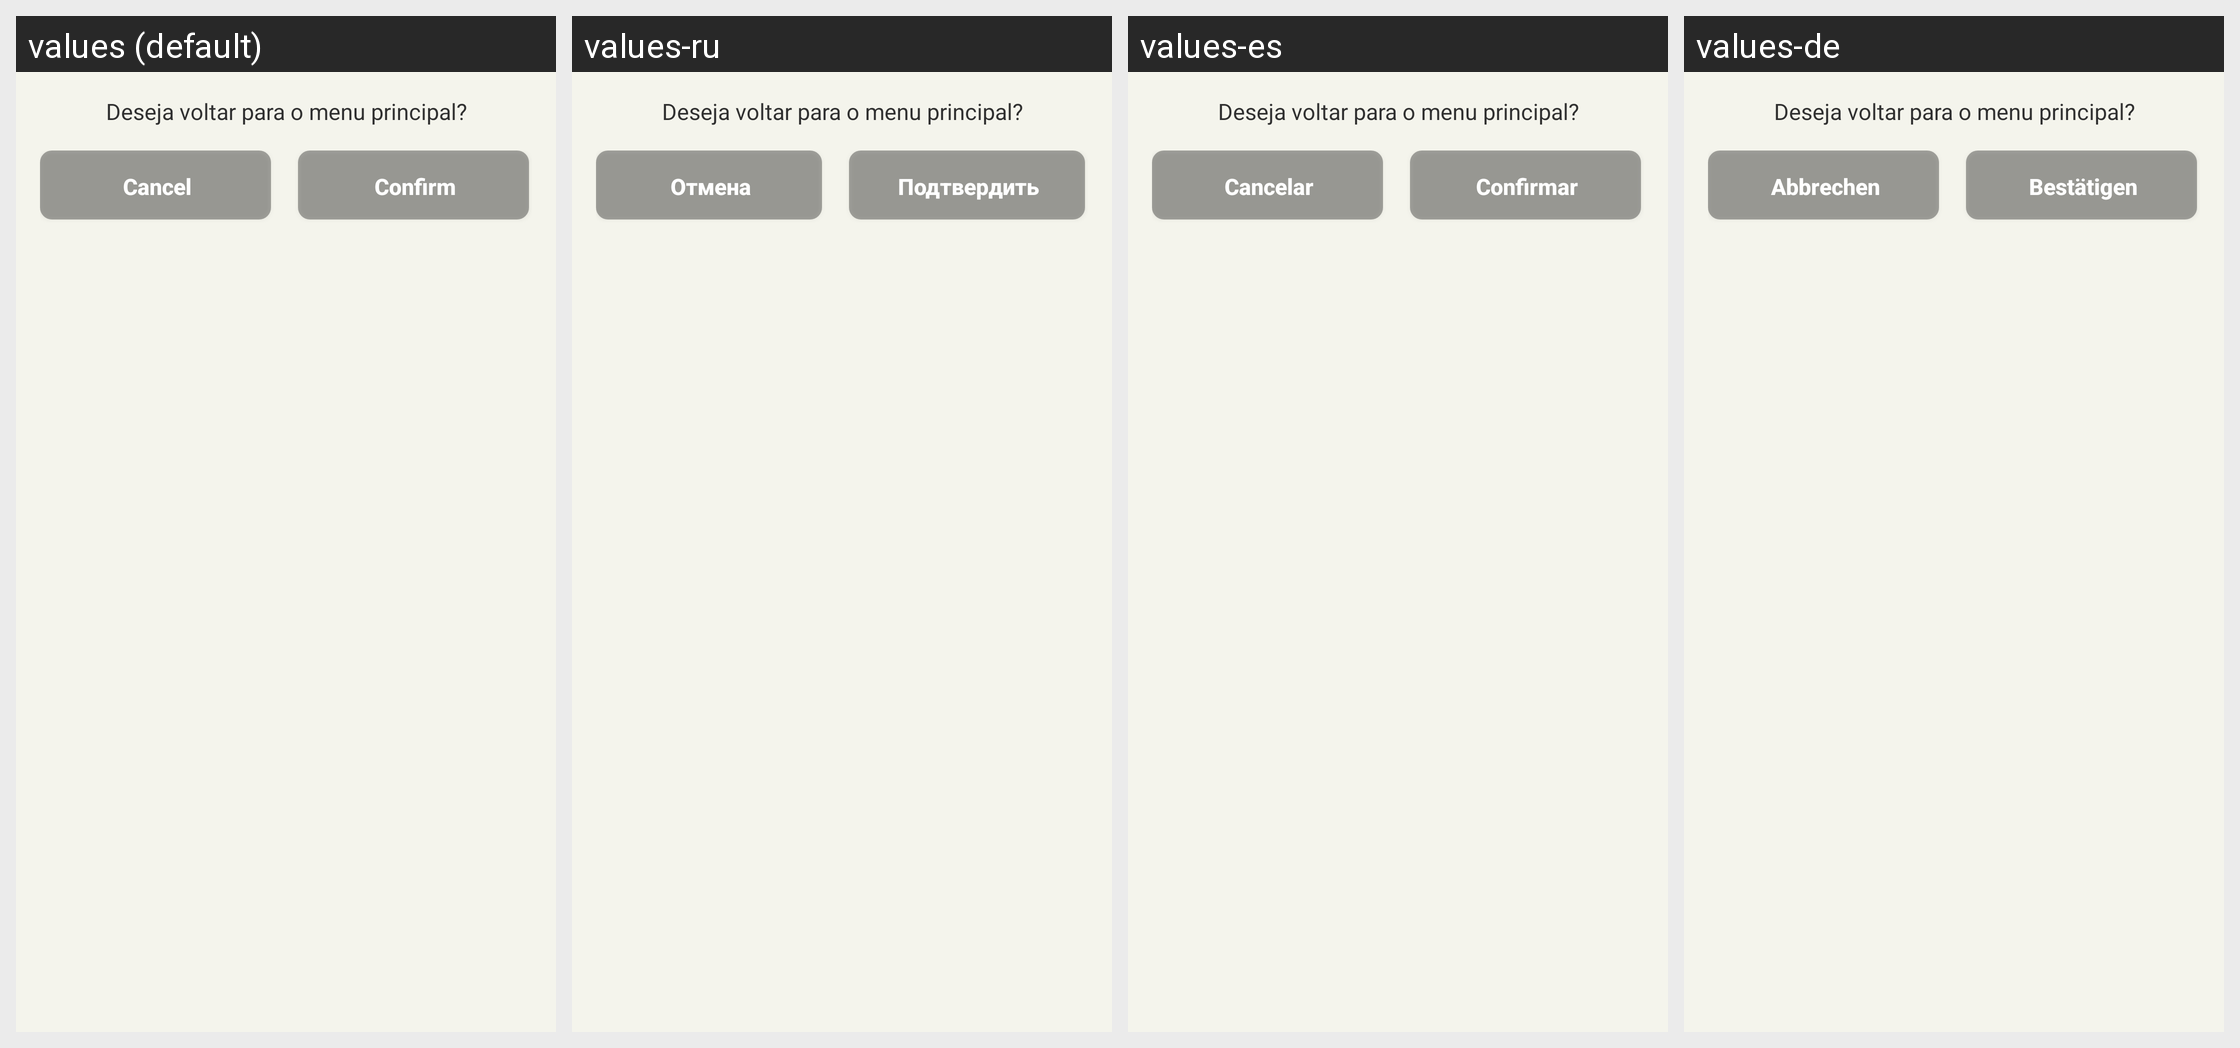

Here is an Android app screen in its default locale and in the app's own translations. Write out the translated-string differences for the strings that appear on this screen.
Android screen res/layout/dialog_custom_positive_negative_alt.xml rendered under 4 locales, left to right: values (default), values-ru, values-es, values-de. Device: Nexus 5 (rendered at 1080×1920; each locale shown at half size, 540×960, under a caption strip naming it); theme Theme.MoodSnap.Main.
Other locales in the repository, not shown: values-en, values-fr, values-hi, values-it, values-pt-rBR, values-zh.
Strings drawn on this screen, with the default value and each locale's value (text and hints the layout hard-codes, and strings that could not be matched under every locale, appear in the picture but are not listed):

btn_cancel
  values: Cancel
  values-ru: Отмена
  values-es: Cancelar
  values-de: Abbrechen

btn_confirm
  values: Confirm
  values-ru: Подтвердить
  values-es: Confirmar
  values-de: Bestätigen
